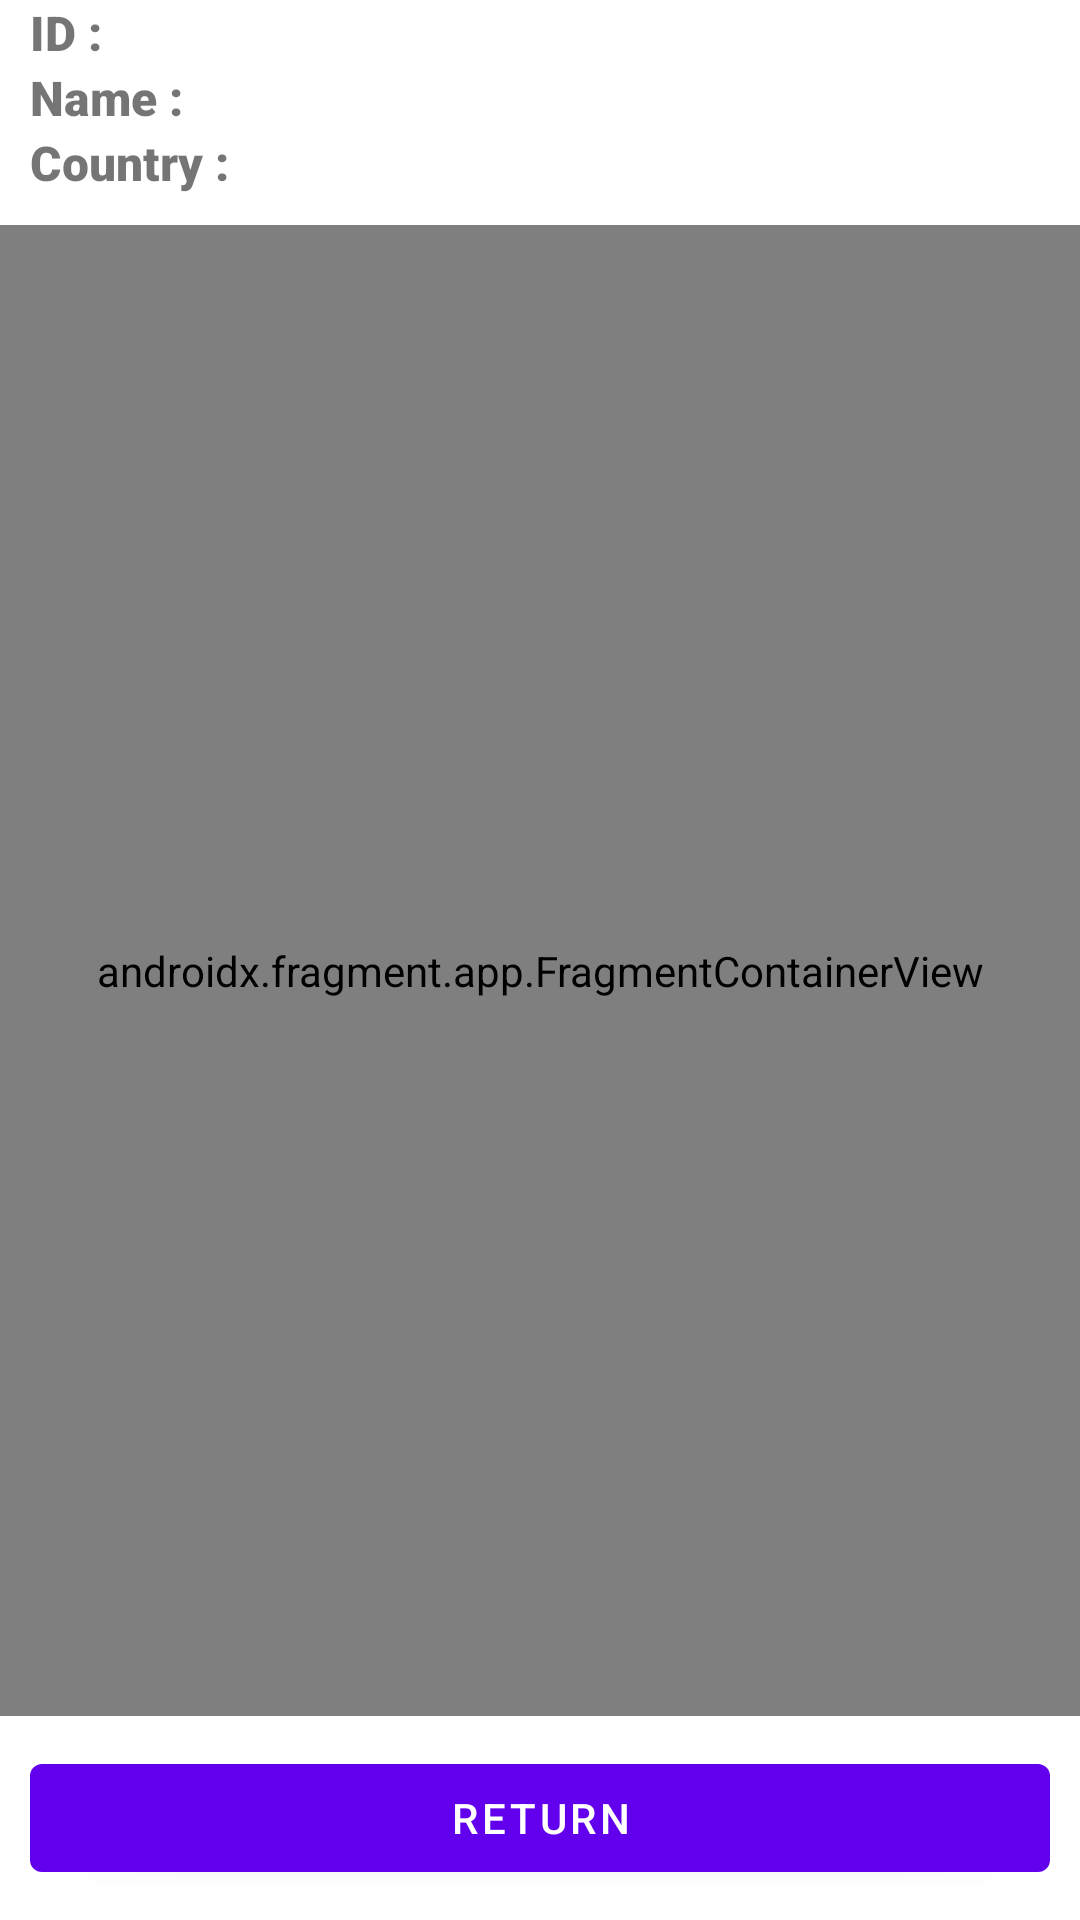

Produce the Android XML layout that renders to this screen, including the resource entries it uses.
<!-- AndroidManifest.xml: application theme Theme.AlarStudios -->
<!-- res/layout/fragment_data_info.xml -->
<?xml version="1.0" encoding="utf-8"?>
<layout xmlns:android="http://schemas.android.com/apk/res/android"
    xmlns:app="http://schemas.android.com/apk/res-auto"
    xmlns:tools="http://schemas.android.com/tools">
    <androidx.constraintlayout.widget.ConstraintLayout
        android:layout_width="match_parent"
        android:layout_height="match_parent">

        <androidx.constraintlayout.widget.Barrier
            android:id="@+id/barrier"
            android:layout_width="match_parent"
            android:layout_height="match_parent"
            app:barrierDirection="end"
            app:constraint_referenced_ids="tv_country_title" />

        <androidx.appcompat.widget.AppCompatTextView
            android:id="@+id/tv_id_title"
            style="@style/title"
            android:layout_width="wrap_content"
            android:layout_height="wrap_content"
            android:text="@string/title_id"
            app:layout_constraintBottom_toTopOf="@id/tv_name_title"
            app:layout_constraintStart_toStartOf="parent"
            app:layout_constraintTop_toTopOf="parent" />

        <androidx.appcompat.widget.AppCompatTextView
            android:id="@+id/tv_id"
            style="@style/subTitle"
            android:layout_width="wrap_content"
            android:layout_height="wrap_content"
            tools:text="KVR"
            android:layout_marginStart="10dp"
            app:layout_constraintStart_toStartOf="@id/barrier"
            app:layout_constraintTop_toTopOf="@id/tv_id_title" />

        <androidx.appcompat.widget.AppCompatTextView
            android:id="@+id/tv_name_title"
            style="@style/title"
            android:layout_width="wrap_content"
            android:layout_height="wrap_content"
            android:text="@string/title_name"
            app:layout_constraintBottom_toTopOf="@id/tv_country_title"
            app:layout_constraintStart_toStartOf="parent"
            app:layout_constraintTop_toBottomOf="@id/tv_id_title" />

        <androidx.appcompat.widget.AppCompatTextView
            android:id="@+id/tv_name"
            style="@style/subTitle"
            android:layout_width="0dp"
            android:layout_height="wrap_content"
            android:gravity="start"
            android:layout_marginStart="10dp"
            app:layout_constraintEnd_toEndOf="parent"
            app:layout_constraintStart_toStartOf="@id/barrier"
            app:layout_constraintTop_toTopOf="@id/tv_name_title"
            tools:text="Владислав Кузьмин" />


        <androidx.appcompat.widget.AppCompatTextView
            android:id="@+id/tv_country_title"
            style="@style/title"
            android:layout_width="wrap_content"
            android:layout_height="wrap_content"
            android:text="@string/title_country"
            app:layout_constraintBottom_toTopOf="@id/map"
            app:layout_constraintStart_toStartOf="parent"
            app:layout_constraintTop_toBottomOf="@id/tv_name" />

        <androidx.appcompat.widget.AppCompatTextView
            android:id="@+id/tv_country"
            style="@style/subTitle"
            android:layout_width="wrap_content"
            android:layout_height="wrap_content"
            tools:text="Украина"
            android:layout_marginStart="10dp"
            app:layout_constraintStart_toStartOf="@id/barrier"
            app:layout_constraintTop_toTopOf="@id/tv_country_title" />


        <androidx.fragment.app.FragmentContainerView
            android:id="@+id/map"
            android:name="com.google.android.gms.maps.SupportMapFragment"
            android:layout_width="0dp"
            android:layout_height="0dp"
            android:layout_marginTop="10dp"
            app:layout_constraintBottom_toTopOf="@id/btn_return"
            app:layout_constraintEnd_toEndOf="parent"
            app:layout_constraintStart_toStartOf="parent"
            app:layout_constraintTop_toBottomOf="@id/tv_country_title"
            tools:context=".fragments.data_info.DataInfoFragment" />

        <com.google.android.material.button.MaterialButton
            android:id="@+id/btn_return"
            android:layout_width="match_parent"
            android:layout_height="wrap_content"
            android:layout_margin="10dp"
            android:text="@string/btn_return"
            app:layout_constraintTop_toBottomOf="@id/map"
            app:layout_constraintBottom_toBottomOf="parent"
            app:layout_constraintEnd_toEndOf="parent"
            app:layout_constraintStart_toStartOf="parent" />

    </androidx.constraintlayout.widget.ConstraintLayout>
</layout>
<!-- resources referenced by this layout -->
<resources>
  <string name="btn_return">Return</string>
  <string name="title_country">Country :</string>
  <string name="title_id" translatable="false">ID :</string>
  <string name="title_name">Name :</string>
  <style name="subTitle">
          <item name="android:layout_width">wrap_content</item>
          <item name="android:layout_height">wrap_content</item>
          <item name="android:textSize">16sp</item>
          <item name="android:fontFamily">sans-serif</item>
      </style>
  <style name="title">
          <item name="android:layout_width">wrap_content</item>
          <item name="android:layout_height">wrap_content</item>
          <item name="android:textSize">16sp</item>
          <item name="android:fontFamily">sans-serif-black</item>
          <item name="android:paddingHorizontal" tools:targetApi="o">10dp</item>
      </style>
  <style name="Theme.AlarStudios" parent="Theme.MaterialComponents.DayNight.DarkActionBar">
          
          <item name="colorPrimary">@color/purple_500</item>
          <item name="colorPrimaryVariant">@color/purple_700</item>
          <item name="colorOnPrimary">@color/white</item>
          
          <item name="colorSecondary">@color/teal_200</item>
          <item name="colorSecondaryVariant">@color/teal_700</item>
          <item name="colorOnSecondary">@color/black</item>
          
          <item name="android:statusBarColor" tools:targetApi="l">?attr/colorPrimaryVariant</item>
          
      </style>
  <!-- not gathered from this repository: default colours our renderer supplied (Android Studio template values) -->
  <color name="purple_500">#FF6200EE</color>
  <color name="purple_700">#FF3700B3</color>
  <color name="teal_200">#FF03DAC5</color>
  <color name="teal_700">#FF018786</color>
  <color name="black">#FF000000</color>
  <color name="white">#FFFFFFFF</color>
</resources>
